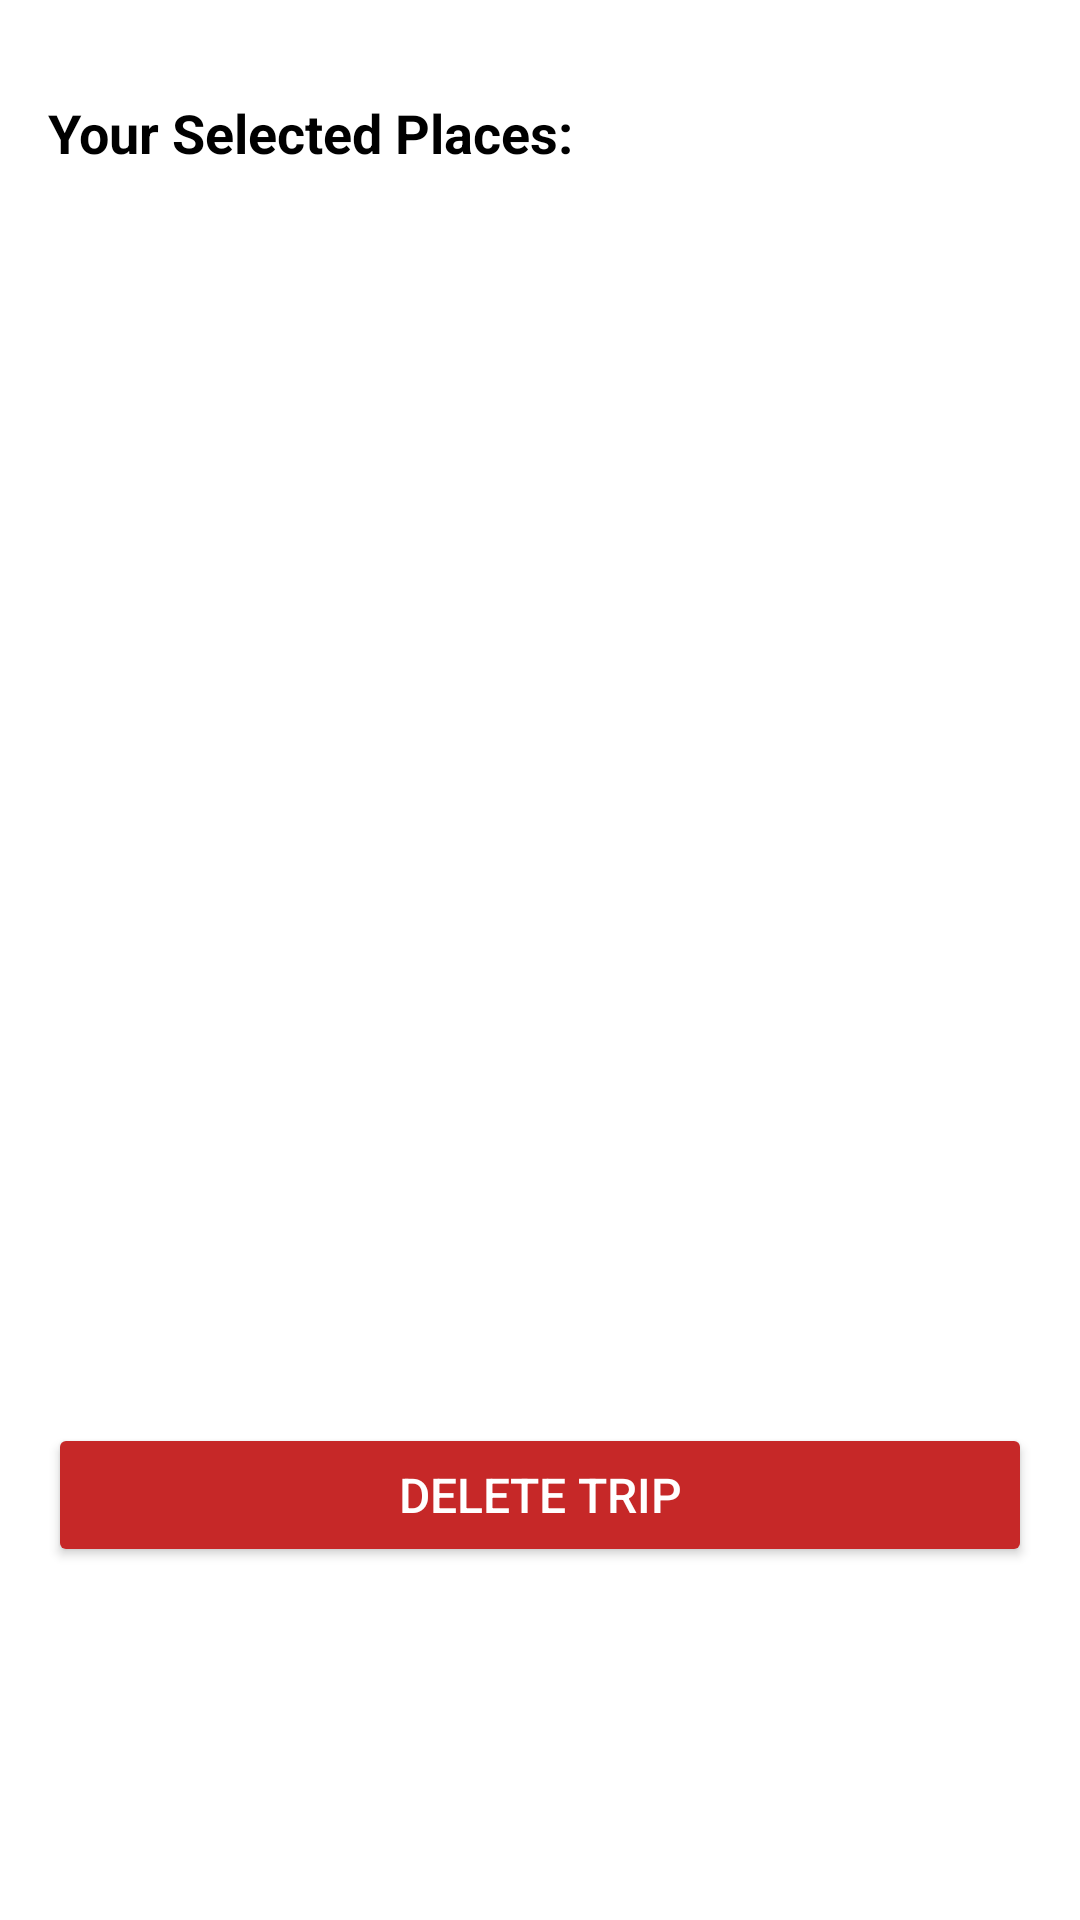

Produce the Android XML layout that renders to this screen, including the resource entries it uses.
<!-- AndroidManifest.xml: application theme Theme.VirtualCollectiblesForTourist -->
<!-- res/layout/view_trip_activity.xml -->
<LinearLayout xmlns:android="http://schemas.android.com/apk/res/android"
    android:layout_width="match_parent"
    android:layout_height="match_parent"
    android:orientation="vertical"
    android:padding="16dp"
    android:background="@color/white">

    <TextView
        android:id="@+id/trip_list_title"
        android:layout_width="wrap_content"
        android:layout_height="wrap_content"
        android:text="Your Selected Places:"
        android:textColor="@color/black"
        android:textSize="18sp"
        android:textStyle="bold"
        android:layout_marginTop="16dp"
        android:layout_gravity="start"
        android:paddingBottom="8dp" />

    <ListView
        android:id="@+id/trip_list_view"
        android:layout_width="match_parent"
        android:layout_height="394dp"
        android:background="@android:color/white"
        android:divider="@android:color/darker_gray"
        android:dividerHeight="1dp"
        android:padding="8dp"
        android:scrollbars="vertical" />

    <Button
        android:id="@+id/delete_trip_button"
        android:layout_width="match_parent"
        android:layout_height="wrap_content"
        android:text="Delete Trip"
        android:textColor="@color/white"
        android:backgroundTint="@color/dislike"
        android:layout_marginTop="16dp"
        android:layout_marginBottom="8dp"
        android:elevation="4dp"
        android:padding="12dp"
        android:textSize="16sp" />

</LinearLayout>
<!-- resources referenced by this layout -->
<resources>
  <color name="black">#FF000000</color>
  <color name="dislike">#C62828</color>
  <color name="white">#FFFFFFFF</color>
  <style name="Theme.VirtualCollectiblesForTourist" parent="Base.Theme.VirtualCollectiblesForTourist" />
  <style name="Base.Theme.VirtualCollectiblesForTourist" parent="Theme.Material3.DayNight.NoActionBar">
          
          
      </style>
</resources>
